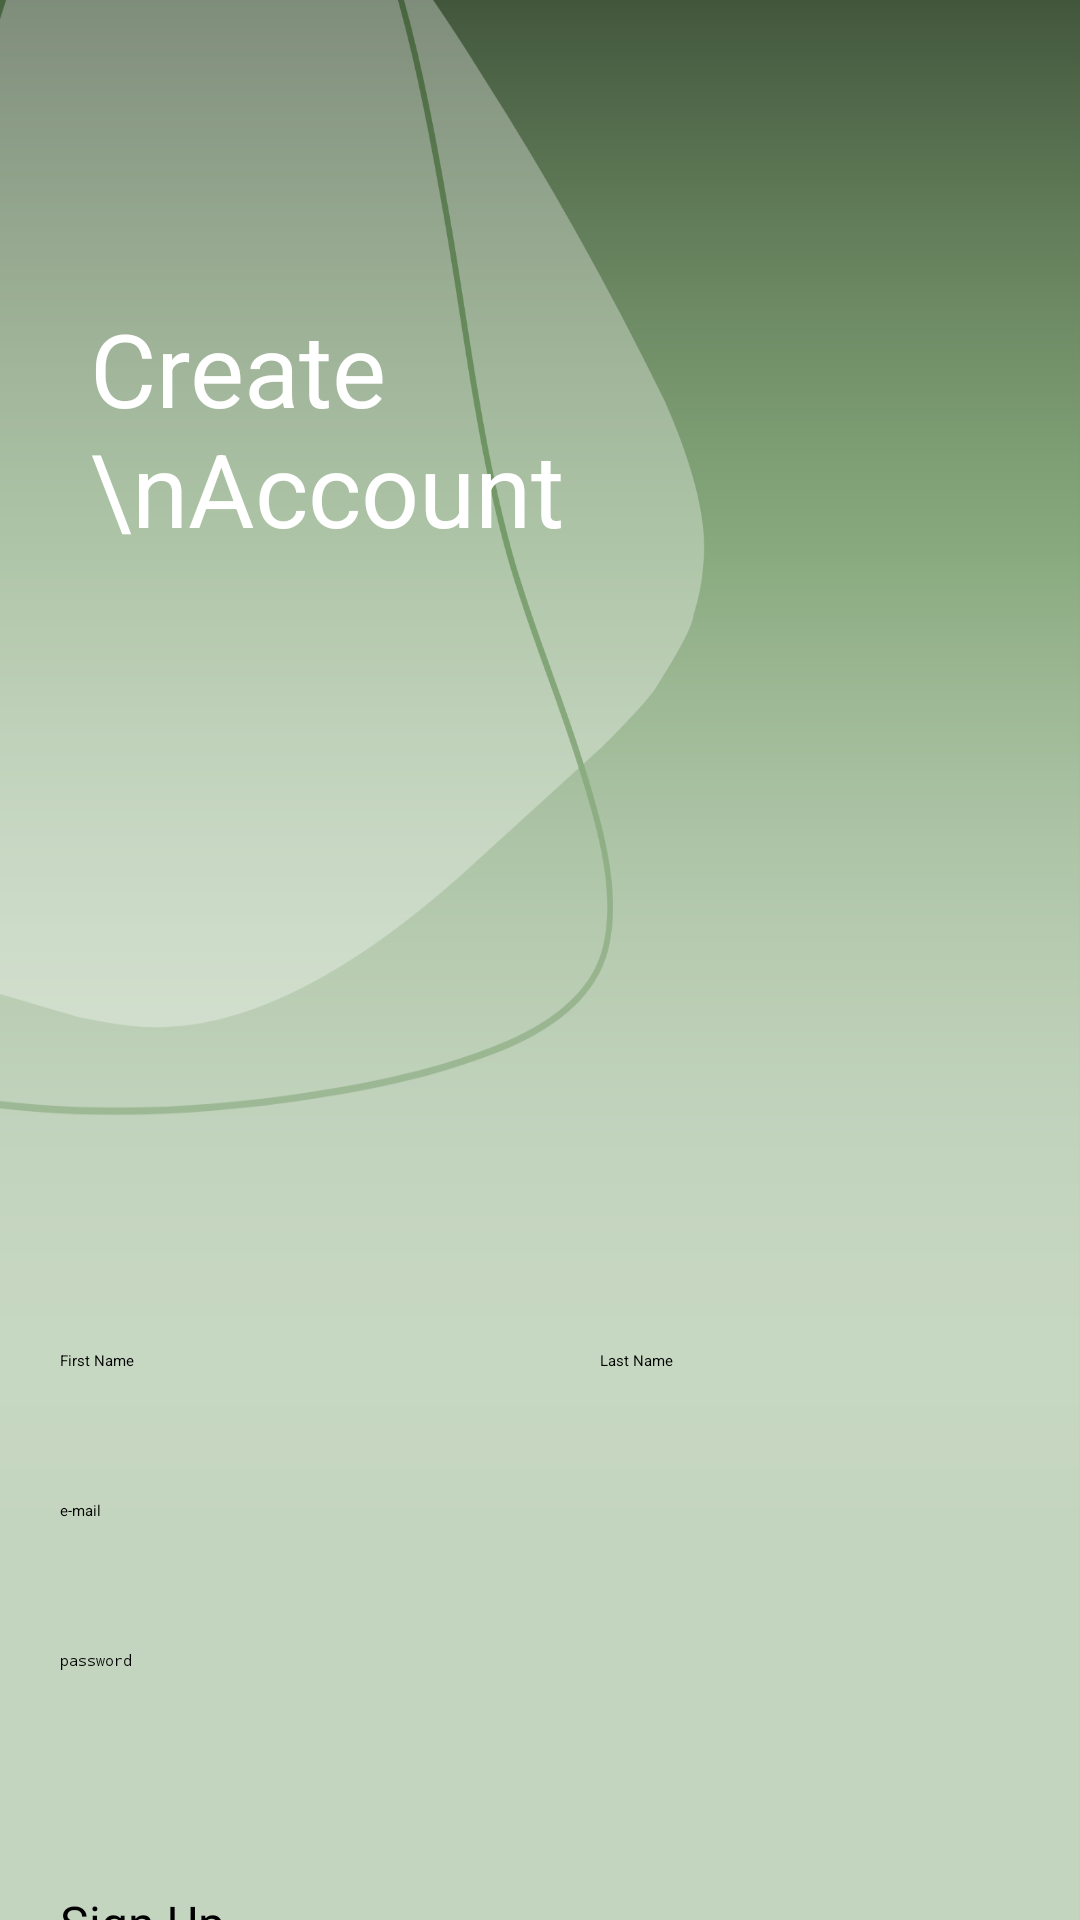

Produce the Android XML layout that renders to this screen, including the resource entries it uses.
<!-- AndroidManifest.xml: application theme Theme.FinalProj -->
<!-- res/layout/activity_register.xml -->
<?xml version="1.0" encoding="utf-8"?>
<FrameLayout
    xmlns:android="http://schemas.android.com/apk/res/android"
    xmlns:app="http://schemas.android.com/apk/res-auto"
    xmlns:tools="http://schemas.android.com/tools"
    android:layout_width="match_parent"
    android:layout_height="match_parent"
    android:background="@drawable/bgreg"
    tools:context=".RegisterActivity">



    <TextView
        android:id="@+id/textView2"
        android:layout_width="168dp"
        android:layout_height="122dp"
        android:layout_marginLeft="30dp"
        android:layout_marginTop="100dp"
        android:text="Create \nAccount"
        android:textColor="#FFFFFF"
        android:textSize="34sp" />

    <EditText
        android:id="@+id/edtEmailC"
        android:layout_width="368dp"
        android:layout_height="wrap_content"
        android:layout_marginLeft="20dp"
        android:layout_marginTop="500dp"
        android:ems="10"
        android:hint="e-mail"
        android:inputType="textEmailAddress" />

    <EditText
        android:id="@+id/edtPassC"
        android:layout_width="368dp"
        android:layout_height="wrap_content"
        android:layout_marginLeft="20dp"
        android:layout_marginTop="550dp"
        android:ems="10"
        android:hint="password"
        android:inputType="textPassword" />

    <Button
        android:id="@+id/btnSignHome"
        android:layout_width="368dp"
        android:layout_height="wrap_content"
        android:layout_marginLeft="20dp"
        android:layout_marginTop="630dp"
        android:backgroundTint="#4D7E3E"
        android:text="Sign Up"
        android:textSize="16sp" />

    <EditText
        android:id="@+id/edtFirst"
        android:layout_width="178dp"
        android:layout_height="wrap_content"
        android:layout_marginLeft="20dp"
        android:layout_marginTop="450dp"
        android:ems="10"
        android:inputType="text"
        android:hint="First Name"
        />

    <EditText
        android:id="@+id/edtLast"
        android:layout_width="188dp"
        android:layout_height="wrap_content"
        android:layout_marginLeft="200dp"
        android:layout_marginTop="450dp"
        android:ems="10"
        android:inputType="text"
        android:hint="Last Name"
        />



</FrameLayout>
<!-- resources referenced by this layout -->
<resources>
  <!-- drawable bgreg: png bitmap (drawable, 57596 bytes) -->
</resources>
